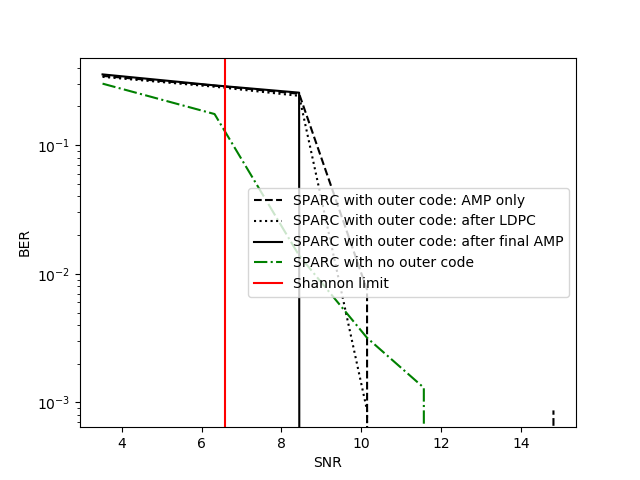

Data behind this chart, as committed beside it:
SNR_dB, BER_amp, BER_ldpc, BER_ldpc_amp, BER_sparc
3.522, 0.26, 0.2538, 0.2733, 0.1404
6.325, 0.03158, 0.008138, 0.003798, 0.01324
8.441, 0.004557, 0.000651, 0.0009766, 0.0
10.14, 0.000217, 0.000217, 0.000217, 0.0
11.56, 0.0, 0.0, 0.0, 0.0
12.78, 0.0, 0.0, 0.0, 0.0
13.85, 0.0, 0.0, 0.0, 0.0
14.81, 0.0, 0.0, 0.0, 0.0
SNR_dB, BER_amp, BER_ldpc, BER_ldpc_amp, BER_sparc
3.522, 0.2519, 0.2469, 0.2629, 0.1615
6.325, 0.07725, 0.07167, 0.07621, 0.01345
8.441, 0.005511, 0.001446, 0.001133, 0.00185
10.14, 0.000995, 0.0002582, 0.000242, 0.000217
11.56, 0.0001714, 4.231770833333333e-05, 3.90625e-05, 5.750868055555556e-05
12.78, 3.0381944444444444e-05, 1.5190972222222222e-05, 1.5190972222222222e-05, 1.193576388888889e-05
13.85, 5.4253472222222224e-06, 0.0, 0.0, 0.0
14.81, 0.0, 0.0, 0.0, 0.0
SNR_dB, BER_amp, BER_ldpc, BER_ldpc_amp, BER_sparc
3.522, 0.3458, 0.3398, 0.355, 0.3009
6.325, 0.2901, 0.2847, 0.2918, 0.1746
8.441, 0.2512, 0.2419, 0.2561, 0.01389
10.14, 0.007523, 0.0008681, 0.0, 0.003183
11.56, 0.0, 0.0, 0.0, 0.001302
12.78, 0.0, 0.0, 0.0, 0.0
13.85, 0.0, 0.0, 0.0, 0.0
14.81, 0.0008681, 0.0, 0.0, 0.0
